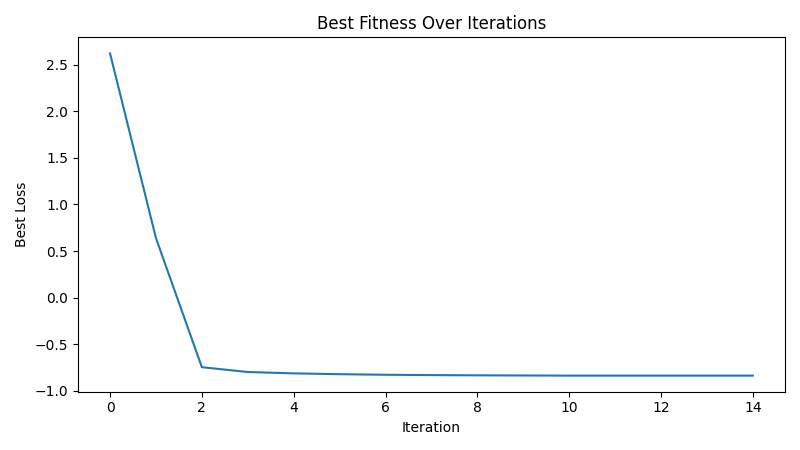

The table this chart was drawn from, first rows:
iteration, best_loss
1, 2.62
2, 0.6396
3, -0.7453
4, -0.7968
5, -0.8113
6, -0.8204
7, -0.8262
8, -0.83
9, -0.8325
10, -0.8341
11, -0.8354
12, -0.8354
13, -0.8354
14, -0.8354
15, -0.8354
